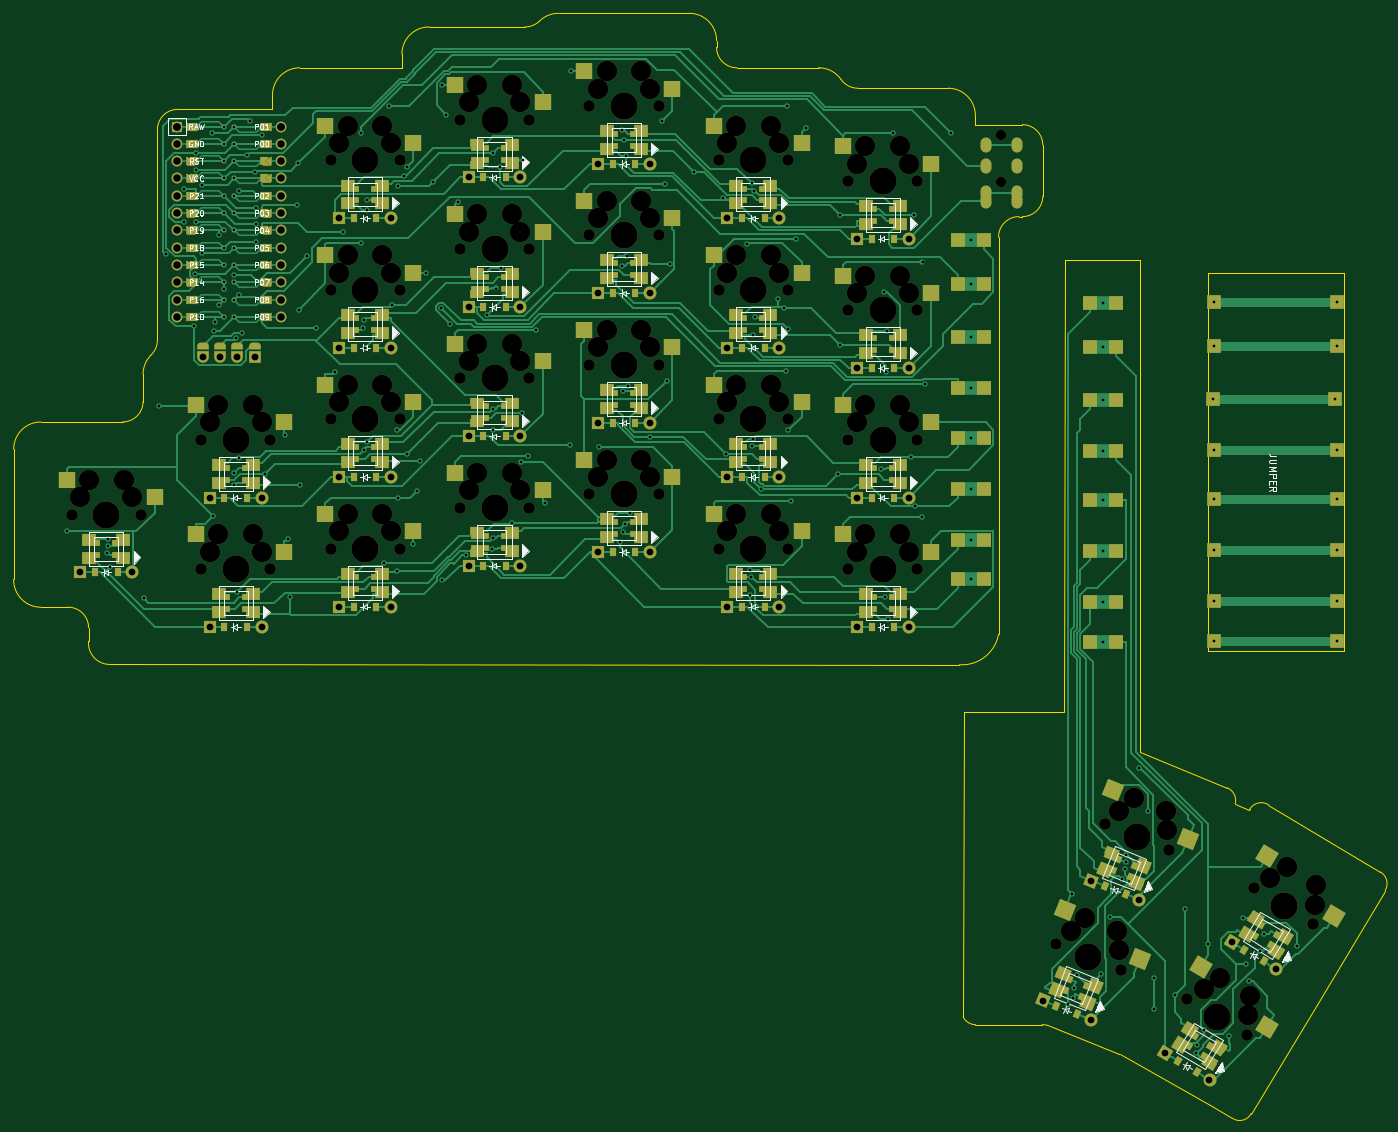
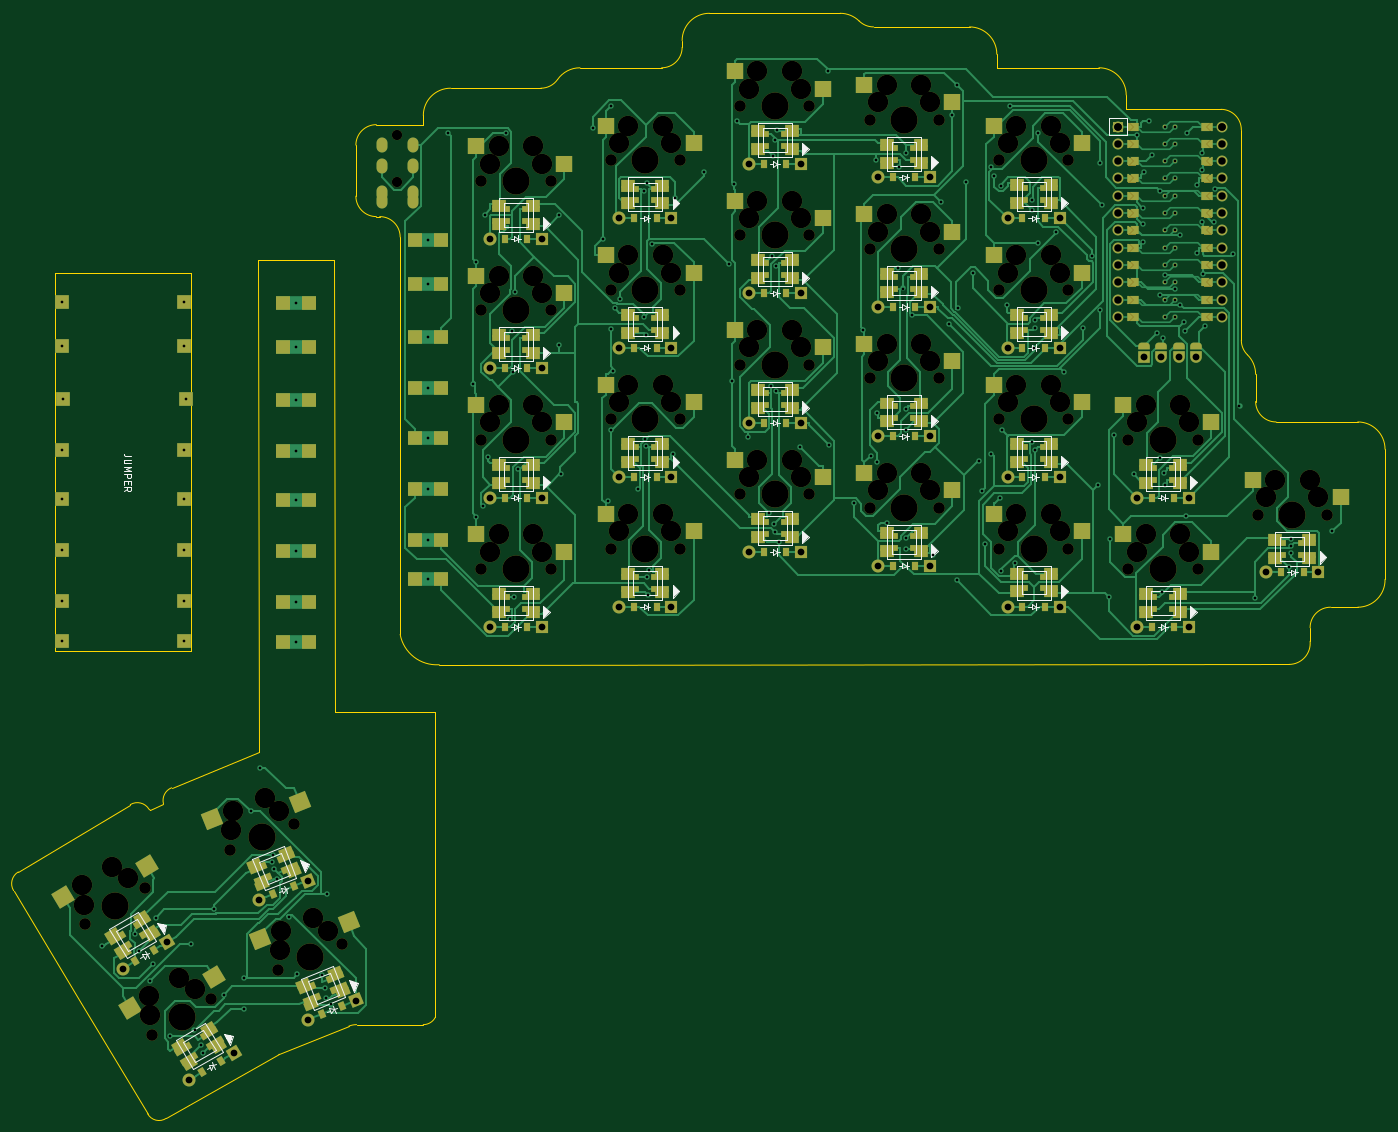
Circuit board: 11 layer files. Board 201.4 x 162.2 mm.
- bottom_copper: scaarix_flow-B_Cu.gbr (124817 bytes)
- bottom_mask: scaarix_flow-B_Mask.gbr (32558 bytes)
- paste: scaarix_flow-B_Paste.gbr (12351 bytes)
- bottom_silk: scaarix_flow-B_Silkscreen.gbr (29693 bytes)
- outline: scaarix_flow-Edge_Cuts.gbr (5136 bytes)
- top_copper: scaarix_flow-F_Cu.gbr (120862 bytes)
- top_mask: scaarix_flow-F_Mask.gbr (32512 bytes)
- paste: scaarix_flow-F_Paste.gbr (12367 bytes)
- top_silk: scaarix_flow-F_Silkscreen.gbr (52187 bytes)
- drill: scaarix_flow-NPTH.drl (3586 bytes)
- drill: scaarix_flow-PTH.drl (6344 bytes)

=== bottom_copper: scaarix_flow-B_Cu.gbr (124817 bytes, source omitted) ===
=== bottom_mask: scaarix_flow-B_Mask.gbr (32558 bytes, source omitted) ===
=== paste: scaarix_flow-B_Paste.gbr (12351 bytes, source omitted) ===
=== bottom_silk: scaarix_flow-B_Silkscreen.gbr (29693 bytes, source omitted) ===
=== outline: scaarix_flow-Edge_Cuts.gbr ===
%TF.GenerationSoftware,KiCad,Pcbnew,6.0.10-86aedd382b~118~ubuntu22.04.1*%
%TF.CreationDate,2023-01-31T17:25:27-07:00*%
%TF.ProjectId,scaarix_flow,73636161-7269-4785-9f66-6c6f772e6b69,v1.0.0*%
%TF.SameCoordinates,Original*%
%TF.FileFunction,Profile,NP*%
%FSLAX46Y46*%
G04 Gerber Fmt 4.6, Leading zero omitted, Abs format (unit mm)*
G04 Created by KiCad (PCBNEW 6.0.10-86aedd382b~118~ubuntu22.04.1) date 2023-01-31 17:25:27*
%MOMM*%
%LPD*%
G01*
G04 APERTURE LIST*
%TA.AperFunction,Profile*%
%ADD10C,0.150000*%
%TD*%
%TA.AperFunction,Profile*%
%ADD11C,0.050000*%
%TD*%
G04 APERTURE END LIST*
D10*
X174500000Y-43700000D02*
X159500000Y-43700000D01*
X318859052Y-164511347D02*
G75*
G03*
X318174778Y-161766927I-1714852J1029947D01*
G01*
X293160869Y-195970681D02*
X296440172Y-197939388D01*
X131600000Y-131300000D02*
X256365070Y-131344501D01*
X268600000Y-62550000D02*
X268600000Y-55050000D01*
X265600000Y-52050000D02*
X258700000Y-52050000D01*
X216700000Y-35700000D02*
X197500000Y-35700000D01*
X220700000Y-40700000D02*
X220700000Y-39700000D01*
X220700000Y-40700000D02*
G75*
G03*
X223700000Y-43700000I3000000J0D01*
G01*
D11*
X292800000Y-73900000D02*
X312800000Y-73900000D01*
D10*
X121500000Y-122900000D02*
X125500000Y-122900000D01*
X197500000Y-35700000D02*
G75*
G03*
X194700583Y-36842857I0J-4000000D01*
G01*
D11*
X312800000Y-73900000D02*
X312800000Y-129400000D01*
D10*
X256916673Y-183068496D02*
X257000000Y-138280000D01*
X136500000Y-88700000D02*
X136500000Y-92700000D01*
X141600000Y-49800000D02*
G75*
G03*
X138600000Y-52800000I0J-3000000D01*
G01*
X256365075Y-131344423D02*
G75*
G03*
X262100000Y-126900000I365525J5450623D01*
G01*
X308970306Y-180968950D02*
X318859037Y-164511338D01*
X298972756Y-152562455D02*
X298876192Y-152723164D01*
X279855529Y-188539100D02*
G75*
G03*
X279908969Y-188559805I749171J1854300D01*
G01*
X258700000Y-52050000D02*
X258700000Y-50700000D01*
X128499930Y-127899993D02*
G75*
G03*
X131600000Y-131300000I3100070J-286707D01*
G01*
X192601021Y-37700000D02*
X178500000Y-37700000D01*
X117499984Y-118820000D02*
G75*
G03*
X121500000Y-122900000I4000016J-79200D01*
G01*
X137700000Y-85843429D02*
G75*
G03*
X136500000Y-88700000I2800000J-2856571D01*
G01*
X301717161Y-151878205D02*
G75*
G03*
X298972755Y-152562455I-1030061J-1714395D01*
G01*
X159500000Y-43700000D02*
G75*
G03*
X155500000Y-47700000I0J-4000000D01*
G01*
X137700000Y-85843429D02*
G75*
G03*
X138600000Y-83701000I-2100000J2142429D01*
G01*
X138600000Y-52800000D02*
X138600000Y-83701000D01*
X117500000Y-99700000D02*
X117500000Y-118820000D01*
X265100000Y-65550000D02*
G75*
G03*
X262100000Y-68550000I0J-3000000D01*
G01*
X282900000Y-71987543D02*
X271800000Y-71987543D01*
X238982596Y-45414293D02*
G75*
G03*
X241444563Y-46700001I2462004J1714393D01*
G01*
X178500000Y-37700000D02*
G75*
G03*
X174500000Y-41700000I0J-4000000D01*
G01*
X220700000Y-39700000D02*
G75*
G03*
X216700000Y-35700000I-4000000J0D01*
G01*
X258700000Y-50700000D02*
G75*
G03*
X254700000Y-46700000I-4000000J0D01*
G01*
X282800000Y-144212458D02*
X282900000Y-71987543D01*
X128500000Y-127900000D02*
X128500000Y-125900000D01*
D11*
X292800000Y-115900000D02*
X292800000Y-105400000D01*
D10*
X279908969Y-188559805D02*
X293160869Y-195970681D01*
X262100000Y-126900000D02*
X262100000Y-68550000D01*
X271700000Y-138270019D02*
X271800000Y-71987543D01*
X295663929Y-149411941D02*
X282800000Y-144212458D01*
X268600000Y-55050000D02*
G75*
G03*
X265600000Y-52050000I-3000000J0D01*
G01*
X296440140Y-197939436D02*
G75*
G03*
X299184583Y-197255129I1065160J1573636D01*
G01*
X265600000Y-65550000D02*
G75*
G03*
X268600000Y-62550000I0J3000000D01*
G01*
X258712202Y-184187544D02*
X268501909Y-184187544D01*
X318174778Y-161766927D02*
X301717166Y-151878196D01*
X269625724Y-184406005D02*
G75*
G03*
X268501909Y-184187544I-1123824J-2781395D01*
G01*
X192601021Y-37699986D02*
G75*
G03*
X194700584Y-36842857I-21J3000086D01*
G01*
D11*
X292800000Y-105400000D02*
X292800000Y-99400000D01*
X292800000Y-122900000D02*
X292800000Y-129400000D01*
D10*
X128500000Y-125900000D02*
G75*
G03*
X125500000Y-122900000I-3000000J0D01*
G01*
X256916730Y-183068468D02*
G75*
G03*
X258712201Y-184187544I1795570J880968D01*
G01*
X133500000Y-95700000D02*
G75*
G03*
X136500000Y-92700000I0J3000000D01*
G01*
X155500000Y-47700000D02*
X155500000Y-49800000D01*
X174500000Y-41700000D02*
X174500000Y-43700000D01*
X269625729Y-184405992D02*
X279855529Y-188539100D01*
X257000000Y-138280000D02*
X271700000Y-138270019D01*
X296850124Y-151770410D02*
G75*
G03*
X295663929Y-149411941I-1935424J504110D01*
G01*
X155500000Y-49800000D02*
X141600000Y-49800000D01*
D11*
X292800000Y-99400000D02*
X292800000Y-73900000D01*
D10*
X254700000Y-46700000D02*
X241444563Y-46700000D01*
X238982607Y-45414286D02*
G75*
G03*
X235700000Y-43700000I-3282607J-2285714D01*
G01*
X121500000Y-95700000D02*
G75*
G03*
X117500000Y-99700000I0J-4000000D01*
G01*
X265100000Y-65550000D02*
X265600000Y-65550000D01*
D11*
X292800000Y-122900000D02*
X292800000Y-115900000D01*
D10*
X133500000Y-95700000D02*
X121500000Y-95700000D01*
D11*
X292800000Y-129400000D02*
X312800000Y-129400000D01*
D10*
X298876192Y-152723164D02*
X296850142Y-151770415D01*
X235700000Y-43700000D02*
X223700000Y-43700000D01*
X299184583Y-197255129D02*
X308970306Y-180968950D01*
M02*

=== top_copper: scaarix_flow-F_Cu.gbr (120862 bytes, source omitted) ===
=== top_mask: scaarix_flow-F_Mask.gbr (32512 bytes, source omitted) ===
=== paste: scaarix_flow-F_Paste.gbr (12367 bytes, source omitted) ===
=== top_silk: scaarix_flow-F_Silkscreen.gbr (52187 bytes, source omitted) ===
=== drill: scaarix_flow-NPTH.drl ===
M48
; DRILL file {KiCad 6.0.10-86aedd382b~118~ubuntu22.04.1} date Tue 31 Jan 2023 05:25:36 PM MST
; FORMAT={-:-/ absolute / inch / decimal}
; #@! TF.CreationDate,2023-01-31T17:25:36-07:00
; #@! TF.GenerationSoftware,Kicad,Pcbnew,6.0.10-86aedd382b~118~ubuntu22.04.1
; #@! TF.FileFunction,NonPlated,1,2,NPTH
FMAT,2
INCH
; #@! TA.AperFunction,NonPlated,NPTH,ComponentDrill
T1C0.0591
; #@! TA.AperFunction,NonPlated,NPTH,ComponentDrill
T2C0.0670
; #@! TA.AperFunction,NonPlated,NPTH,ComponentDrill
T3C0.1181
; #@! TA.AperFunction,NonPlated,NPTH,ComponentDrill
T4C0.1570
%
G90
G05
T1
X10.3346Y-2.1063
X10.3346Y-2.3819
T2
X4.9614Y-4.3031
X5.3614Y-4.3031
X5.7094Y-3.8701
X5.7094Y-4.6181
X6.1094Y-3.8701
X6.1094Y-4.6181
X6.4575Y-2.2559
X6.4575Y-3.0039
X6.4575Y-3.752
X6.4575Y-4.5
X6.8575Y-2.2559
X6.8575Y-3.0039
X6.8575Y-3.752
X6.8575Y-4.5
X7.2055Y-2.0197
X7.2055Y-2.7677
X7.2055Y-3.5157
X7.2055Y-4.2638
X7.6055Y-2.0197
X7.6055Y-2.7677
X7.6055Y-3.5157
X7.6055Y-4.2638
X7.9535Y-1.9409
X7.9535Y-2.689
X7.9535Y-3.437
X7.9535Y-4.185
X8.3535Y-1.9409
X8.3535Y-2.689
X8.3535Y-3.437
X8.3535Y-4.185
X8.7016Y-2.2559
X8.7016Y-3.0039
X8.7016Y-3.752
X8.7016Y-4.5
X9.1016Y-2.2559
X9.1016Y-3.0039
X9.1016Y-3.752
X9.1016Y-4.5
X9.4496Y-2.374
X9.4496Y-3.122
X9.4496Y-3.8701
X9.4496Y-4.6181
X9.8496Y-2.374
X9.8496Y-3.122
X9.8496Y-3.8701
X9.8496Y-4.6181
X10.6531Y-6.7829
X10.9334Y-6.0893
X11.024Y-6.9327
X11.3042Y-6.2391
X11.4107Y-7.1038
X11.7536Y-7.3098
X11.7959Y-6.4626
X12.1388Y-6.6686
T3
X5.0114Y-4.2031
X5.0614Y-4.1031
X5.2614Y-4.1031
X5.3114Y-4.2031
X5.7594Y-3.7701
X5.7594Y-4.5181
X5.8094Y-3.6701
X5.8094Y-4.4181
X6.0094Y-3.6701
X6.0094Y-4.4181
X6.0594Y-3.7701
X6.0594Y-4.5181
X6.5075Y-2.1559
X6.5075Y-2.9039
X6.5075Y-3.652
X6.5075Y-4.4
X6.5575Y-2.0559
X6.5575Y-2.8039
X6.5575Y-3.552
X6.5575Y-4.3
X6.7575Y-2.0559
X6.7575Y-2.8039
X6.7575Y-3.552
X6.7575Y-4.3
X6.8075Y-2.1559
X6.8075Y-2.9039
X6.8075Y-3.652
X6.8075Y-4.4
X7.2555Y-1.9197
X7.2555Y-2.6677
X7.2555Y-3.4157
X7.2555Y-4.1638
X7.3055Y-1.8197
X7.3055Y-2.5677
X7.3055Y-3.3157
X7.3055Y-4.0638
X7.5055Y-1.8197
X7.5055Y-2.5677
X7.5055Y-3.3157
X7.5055Y-4.0638
X7.5555Y-1.9197
X7.5555Y-2.6677
X7.5555Y-3.4157
X7.5555Y-4.1638
X8.0035Y-1.8409
X8.0035Y-2.589
X8.0035Y-3.337
X8.0035Y-4.085
X8.0535Y-1.7409
X8.0535Y-2.489
X8.0535Y-3.237
X8.0535Y-3.985
X8.2535Y-1.7409
X8.2535Y-2.489
X8.2535Y-3.237
X8.2535Y-3.985
X8.3035Y-1.8409
X8.3035Y-2.589
X8.3035Y-3.337
X8.3035Y-4.085
X8.7516Y-2.1559
X8.7516Y-2.9039
X8.7516Y-3.652
X8.7516Y-4.4
X8.8016Y-2.0559
X8.8016Y-2.8039
X8.8016Y-3.552
X8.8016Y-4.3
X9.0016Y-2.0559
X9.0016Y-2.8039
X9.0016Y-3.552
X9.0016Y-4.3
X9.0516Y-2.1559
X9.0516Y-2.9039
X9.0516Y-3.652
X9.0516Y-4.4
X9.4996Y-2.274
X9.4996Y-3.022
X9.4996Y-3.7701
X9.4996Y-4.5181
X9.5496Y-2.174
X9.5496Y-2.922
X9.5496Y-3.6701
X9.5496Y-4.4181
X9.7496Y-2.174
X9.7496Y-2.922
X9.7496Y-3.6701
X9.7496Y-4.4181
X9.7996Y-2.274
X9.7996Y-3.022
X9.7996Y-3.7701
X9.7996Y-4.5181
X10.737Y-6.7089
X10.8208Y-6.6349
X11.0062Y-6.7098
X11.0151Y-6.8213
X11.0172Y-6.0153
X11.101Y-5.9413
X11.2864Y-6.0162
X11.2953Y-6.1277
X11.505Y-7.0438
X11.5994Y-6.9838
X11.7622Y-7.1983
X11.7708Y-7.0868
X11.8903Y-6.4026
X11.9847Y-6.3426
X12.1475Y-6.5571
X12.1561Y-6.4456
T4
X5.1614Y-4.3031
X5.9094Y-3.8701
X5.9094Y-4.6181
X6.6575Y-2.2559
X6.6575Y-3.0039
X6.6575Y-3.752
X6.6575Y-4.5
X7.4055Y-2.0197
X7.4055Y-2.7677
X7.4055Y-3.5157
X7.4055Y-4.2638
X8.1535Y-1.9409
X8.1535Y-2.689
X8.1535Y-3.437
X8.1535Y-4.185
X8.9016Y-2.2559
X8.9016Y-3.0039
X8.9016Y-3.752
X8.9016Y-4.5
X9.6496Y-2.374
X9.6496Y-3.122
X9.6496Y-3.8701
X9.6496Y-4.6181
X10.8386Y-6.8578
X11.1188Y-6.1642
X11.5821Y-7.2068
X11.9674Y-6.5656
T0
M30

=== drill: scaarix_flow-PTH.drl (6344 bytes, source omitted) ===
